Labelled photos from "new_dataset", an image-classification folder in Dev789-del/Tree_Classification. The possible labels are: African tulip, Alstonia scholaris, banyan tree, coconut tree, Ficus religiosa, mango, Quercus robur, rhododendron tree, Royal Poinciana, silver birch.

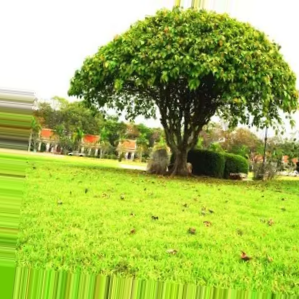
Label: Ficus religiosa

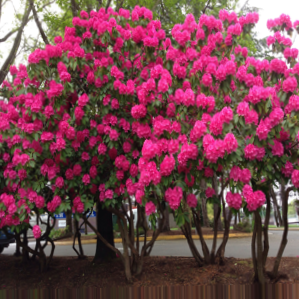
Label: rhododendron tree

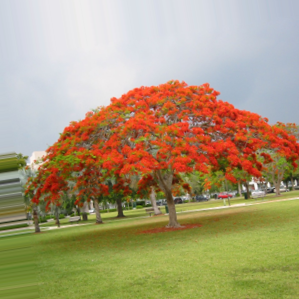
Label: Royal Poinciana

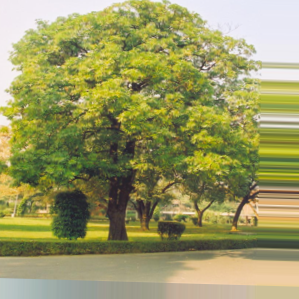
Label: Alstonia scholaris

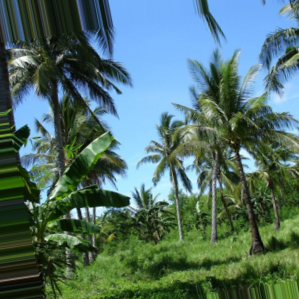
Label: coconut tree

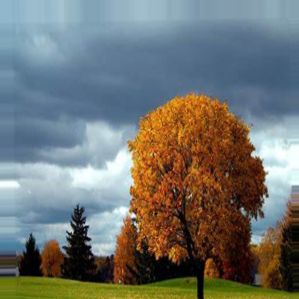
Label: Quercus robur
